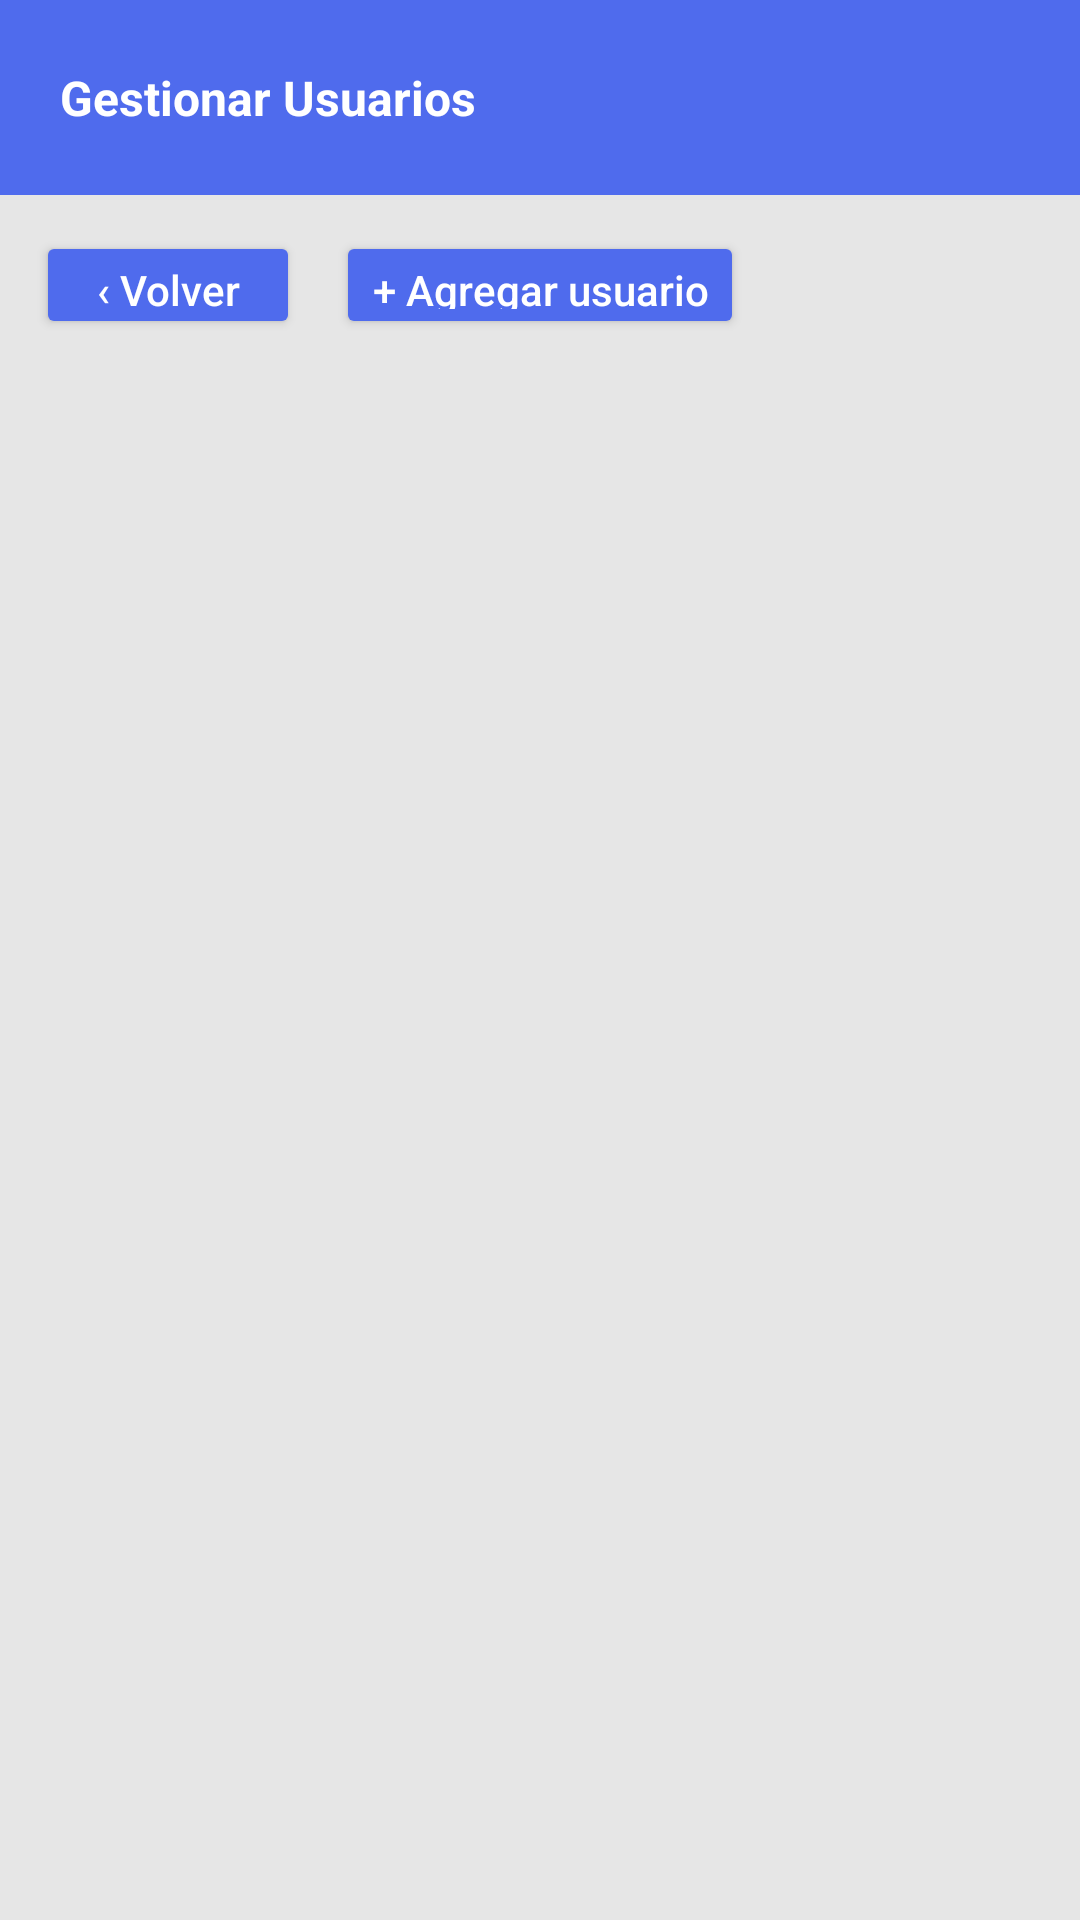

The Android layout XML behind this screen, and the referenced resources:
<!-- AndroidManifest.xml: application theme Theme.ControlAssistance -->
<!-- res/layout/activity_admin_usuarios.xml -->
<?xml version="1.0" encoding="utf-8"?>
<LinearLayout xmlns:android="http://schemas.android.com/apk/res/android"
    android:layout_width="match_parent"
    android:layout_height="match_parent"
    android:orientation="vertical"
    android:background="@color/backgroundGray">

    <RelativeLayout
        android:layout_width="match_parent"
        android:layout_height="65dp"
        android:background="@color/primaryBlue"
        android:paddingStart="20dp"
        android:paddingEnd="20dp">

        <TextView
            android:layout_width="wrap_content"
            android:layout_height="wrap_content"
            android:text="Gestionar Usuarios"
            android:textColor="@android:color/white"
            android:textSize="16sp"
            android:textStyle="bold"
            android:layout_centerVertical="true"/>
    </RelativeLayout>

    <LinearLayout
        android:layout_width="match_parent"
        android:layout_height="wrap_content"
        android:orientation="horizontal"
        android:padding="12dp">

        <Button
            android:id="@+id/btnVolverUsuarios"
            android:layout_width="wrap_content"
            android:layout_height="36dp"
            android:text="‹ Volver"
            android:backgroundTint="@color/primaryBlue"
            android:textColor="@android:color/white"
            android:textAllCaps="false"/>

        <Button
            android:id="@+id/btnAgregarUsuario"
            android:layout_width="wrap_content"
            android:layout_height="36dp"
            android:text="+ Agregar usuario"
            android:backgroundTint="@color/primaryBlue"
            android:textColor="@android:color/white"
            android:textAllCaps="false"
            android:layout_marginStart="12dp"/>

    </LinearLayout>

    <ScrollView
        android:layout_width="match_parent"
        android:layout_height="match_parent"
        android:padding="12dp">

        <LinearLayout
            android:id="@+id/llUsuarios"
            android:layout_width="match_parent"
            android:layout_height="wrap_content"
            android:orientation="vertical"/>

    </ScrollView>

</LinearLayout>
<!-- resources referenced by this layout -->
<resources>
  <color name="backgroundGray">#E6E6E6</color>
  <color name="primaryBlue">#4F6BED</color>
  <style name="Theme.ControlAssistance" parent="Base.Theme.ControlAssistance" />
  <style name="Base.Theme.ControlAssistance" parent="Theme.Material3.DayNight.NoActionBar">
          
          
      </style>
</resources>
